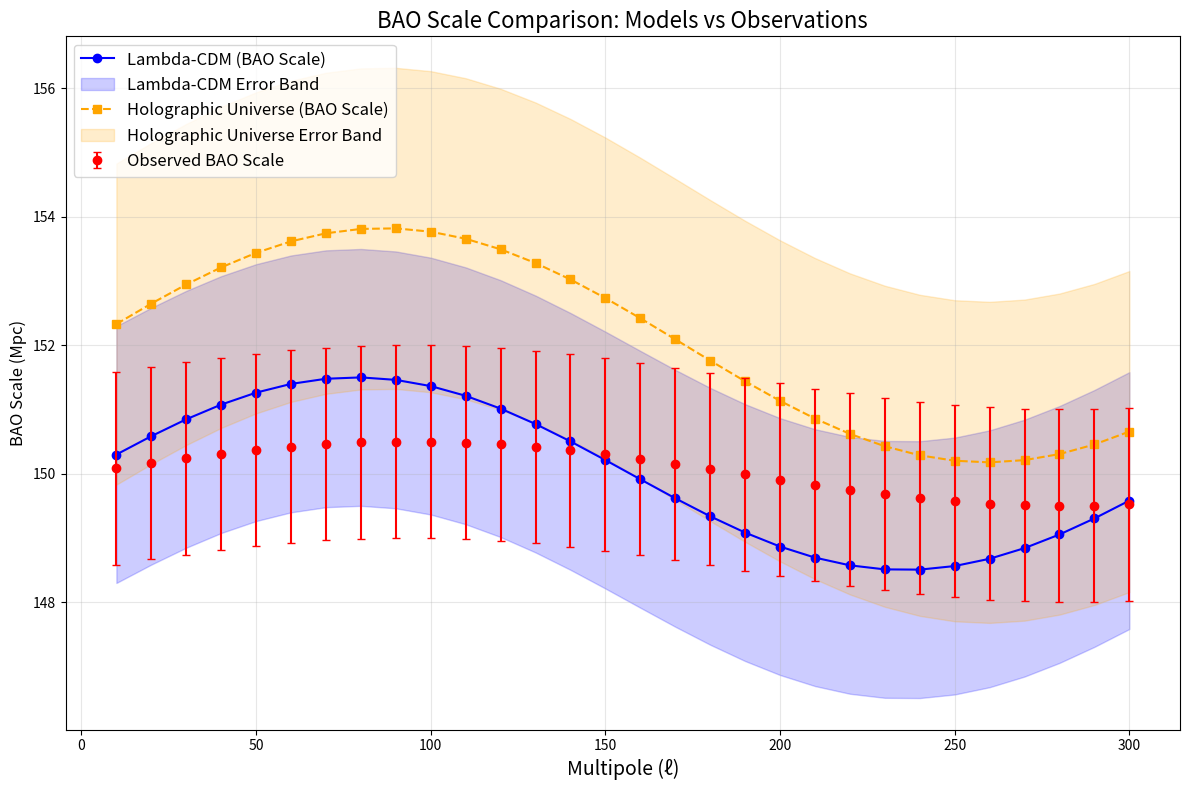

Source code (Python):
import numpy as np
import matplotlib.pyplot as plt

# Multipole range (hypothetical BAO observational scales)
ell_bao = np.linspace(10, 300, 30)

# Lambda-CDM BAO data (model predictions, hypothetical)
lcdm_bao = 150 * (1 + 0.01 * np.sin(ell_bao / 50))

# Holographic Universe BAO data (model predictions, hypothetical)
holo_bao = 152 * (1 + 0.012 * np.sin(ell_bao / 55))

# Observational BAO scale data with uncertainties (hypothetical example)
obs_bao = 150 + 0.5 * np.sin(ell_bao / 60)  # Hypothetical observed BAO scale
obs_bao_uncertainty = 1.5  # +/- 1.5 Mpc uncertainty for observational data

# Observational error bands (for demonstration)
error_margin_lcdm = 2  # +/- 2 units for Lambda-CDM
error_margin_holo = 2.5  # +/- 2.5 units for Holographic Universe

# Plotting combined BAO scale comparison with observational data
fig, ax = plt.subplots(figsize=(12, 8))

# Lambda-CDM model with error bands
ax.plot(ell_bao, lcdm_bao, label='Lambda-CDM (BAO Scale)', color='blue', linestyle='-', marker='o')
ax.fill_between(
    ell_bao,
    lcdm_bao - error_margin_lcdm,
    lcdm_bao + error_margin_lcdm,
    color='blue',
    alpha=0.2,
    label='Lambda-CDM Error Band',
)

# Holographic Universe model with error bands
ax.plot(ell_bao, holo_bao, label='Holographic Universe (BAO Scale)', color='orange', linestyle='--', marker='s')
ax.fill_between(
    ell_bao,
    holo_bao - error_margin_holo,
    holo_bao + error_margin_holo,
    color='orange',
    alpha=0.2,
    label='Holographic Universe Error Band',
)

# Observational data with uncertainties
ax.errorbar(
    ell_bao,
    obs_bao,
    yerr=obs_bao_uncertainty,
    fmt='o',
    color='red',
    ecolor='red',
    elinewidth=1.5,
    capsize=3,
    label='Observed BAO Scale',
)

# Adding labels and legend
ax.set_xlabel('Multipole (ℓ)', fontsize=14)
ax.set_ylabel('BAO Scale (Mpc)', fontsize=12)
ax.set_title('BAO Scale Comparison: Models vs Observations', fontsize=16)
ax.legend(loc='upper left', fontsize=12)
ax.grid(alpha=0.3)

# Show plot
plt.tight_layout()
plt.show()
